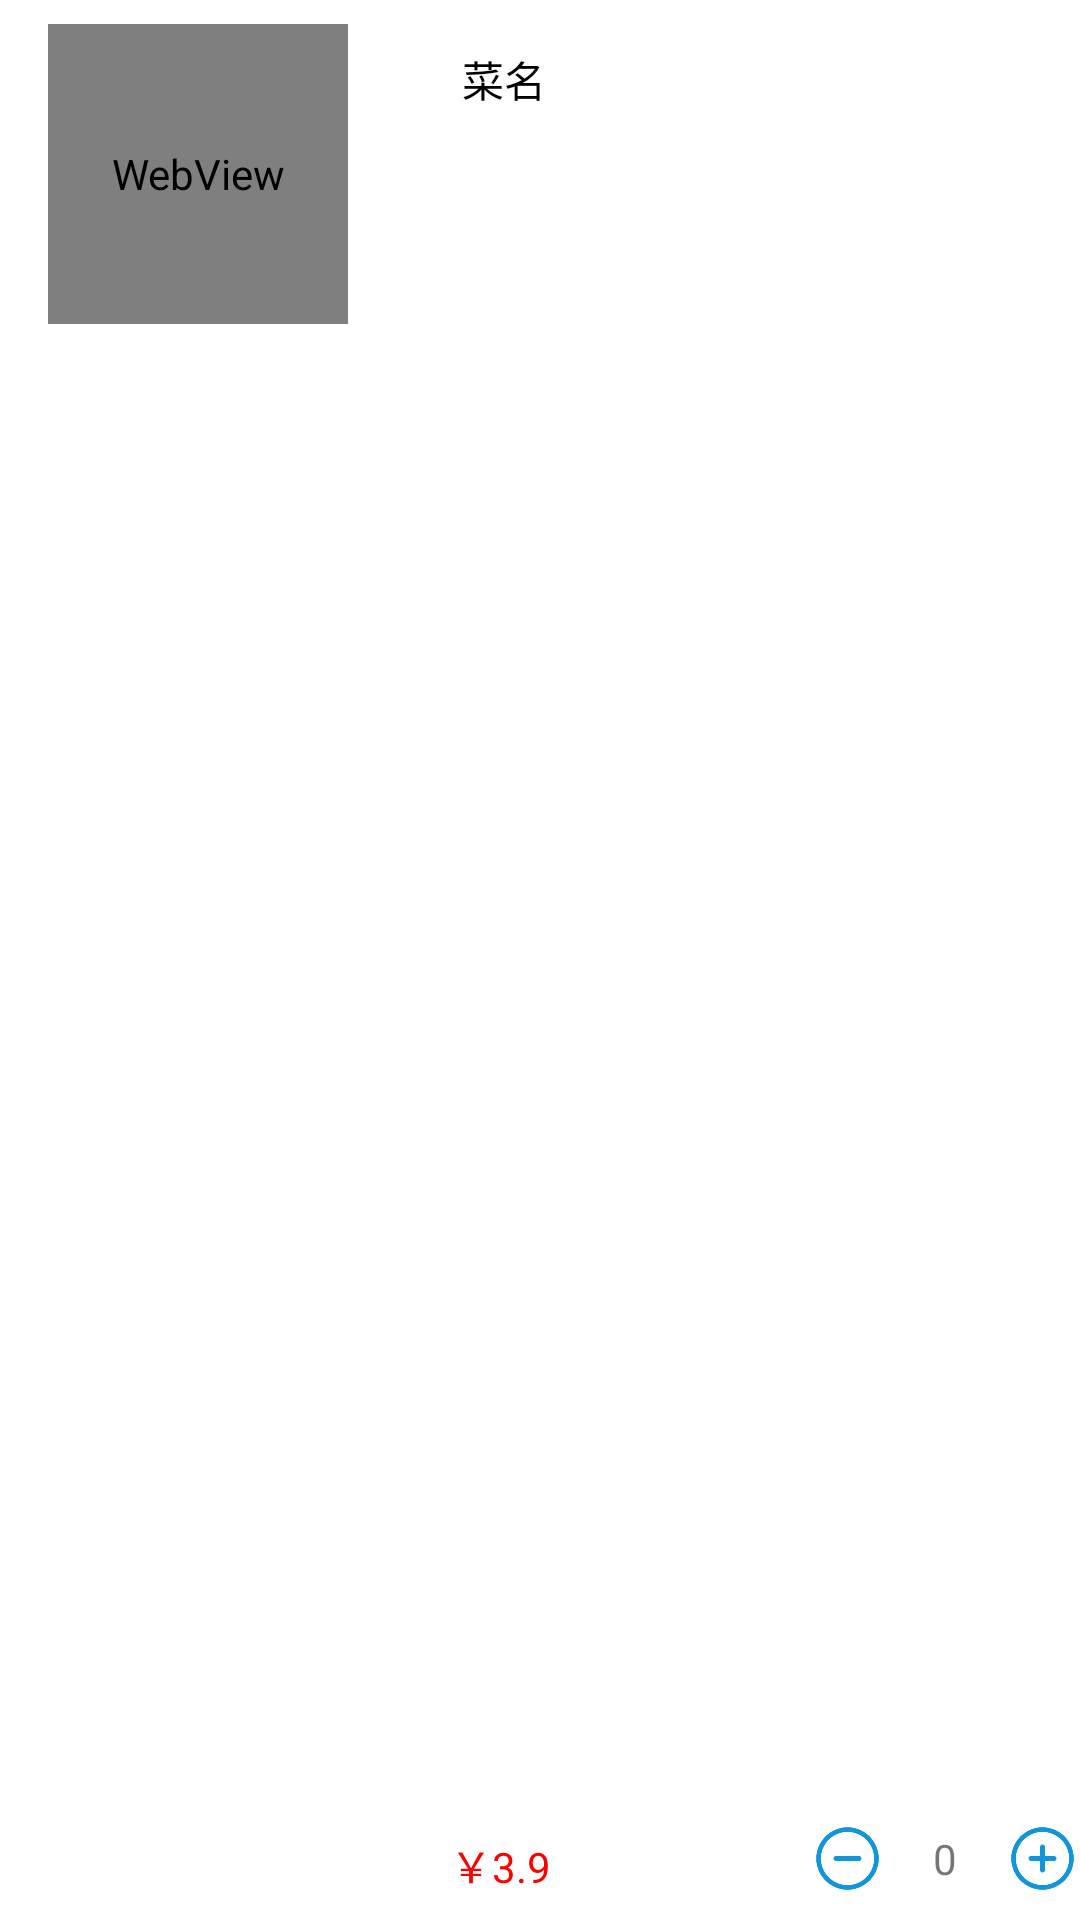

Android layout source for this screen:
<!-- AndroidManifest.xml: application theme Theme.SJTU -->
<!-- res/layout/shopping_message.xml -->
<?xml version="1.0" encoding="utf-8"?>
<androidx.constraintlayout.widget.ConstraintLayout xmlns:android="http://schemas.android.com/apk/res/android"
    xmlns:app="http://schemas.android.com/apk/res-auto"
    android:layout_width="match_parent"
    android:layout_height="wrap_content">

    <WebView
        android:id="@+id/shopping_food_image"
        android:layout_width="100dp"
        android:layout_height="100dp"
        android:layout_marginLeft="16dp"
        android:layout_marginTop="8dp"
        android:layout_marginBottom="8dp"
        android:src="@mipmap/add"
        app:layout_constraintBottom_toBottomOf="parent"
        app:layout_constraintLeft_toLeftOf="parent"
        app:layout_constraintTop_toTopOf="parent"
        app:layout_constraintVertical_bias="0.0" />

    <TextView
        android:id="@+id/shopping_food_name"
        android:layout_width="wrap_content"
        android:layout_height="wrap_content"
        android:layout_marginLeft="28dp"
        android:layout_marginTop="16dp"
        android:fontFamily="sans-serif"
        android:paddingLeft="10dp"
        android:text="菜名"
        android:textColor="@color/black"
        android:textSize="14sp"
        app:layout_constraintLeft_toRightOf="@+id/shopping_food_image"
        app:layout_constraintTop_toTopOf="parent" />

    <TextView
        android:id="@+id/shopping_food_price"
        android:layout_width="wrap_content"
        android:layout_height="wrap_content"
        android:layout_marginLeft="24dp"
        android:layout_marginBottom="8dp"
        android:fontFamily="sans-serif"
        android:paddingLeft="10dp"
        android:text="￥3.9"
        android:textColor="#ff0000"
        android:textSize="14sp"
        app:layout_constraintBottom_toBottomOf="parent"
        app:layout_constraintLeft_toRightOf="@id/shopping_food_image" />

    <TextView
        android:id="@+id/shopping_food_number"
        android:layout_width="40dp"
        android:layout_height="25dp"
        android:layout_marginBottom="8dp"
        android:fontFamily="sans-serif"
        android:gravity="center"
        android:text="0"
        android:textSize="14sp"
        app:layout_constraintBottom_toBottomOf="parent"
        app:layout_constraintRight_toLeftOf="@id/shopping_food_add" />

    <ImageView
        android:id="@+id/shopping_food_reduce"
        android:layout_width="25dp"
        android:layout_height="25sp"
        android:layout_marginBottom="8dp"
        android:src="@mipmap/reduce"
        app:layout_constraintBottom_toBottomOf="parent"
        app:layout_constraintRight_toLeftOf="@id/shopping_food_number" />

    <ImageView
        android:id="@+id/shopping_food_add"
        android:layout_width="25dp"
        android:layout_height="25dp"
        android:layout_marginBottom="8dp"
        android:src="@mipmap/add"
        app:layout_constraintBottom_toBottomOf="parent"
        app:layout_constraintRight_toRightOf="parent" />
</androidx.constraintlayout.widget.ConstraintLayout>
<!-- resources referenced by this layout -->
<resources>
  <color name="black">#FF000000</color>
  <!-- mipmap add: png bitmap (mipmap, 7900 bytes) -->
  <!-- mipmap reduce: png bitmap (mipmap, 7534 bytes) -->
  <style name="Theme.SJTU" parent="Theme.MaterialComponents.DayNight.DarkActionBar">
          
          <item name="colorPrimary">@color/purple_500</item>
          <item name="colorPrimaryVariant">@color/purple_700</item>
          <item name="colorOnPrimary">@color/white</item>
          
          <item name="colorSecondary">@color/teal_200</item>
          <item name="colorSecondaryVariant">@color/teal_700</item>
          <item name="colorOnSecondary">@color/black</item>
          
          <item name="android:statusBarColor" tools:targetApi="l">?attr/colorPrimaryVariant</item>
          
      </style>
  <color name="purple_500">#FF6200EE</color>
  <color name="purple_700">#FF3700B3</color>
  <color name="white">#FFFFFFFF</color>
  <color name="teal_200">#FF03DAC5</color>
  <color name="teal_700">#FF018786</color>
</resources>
